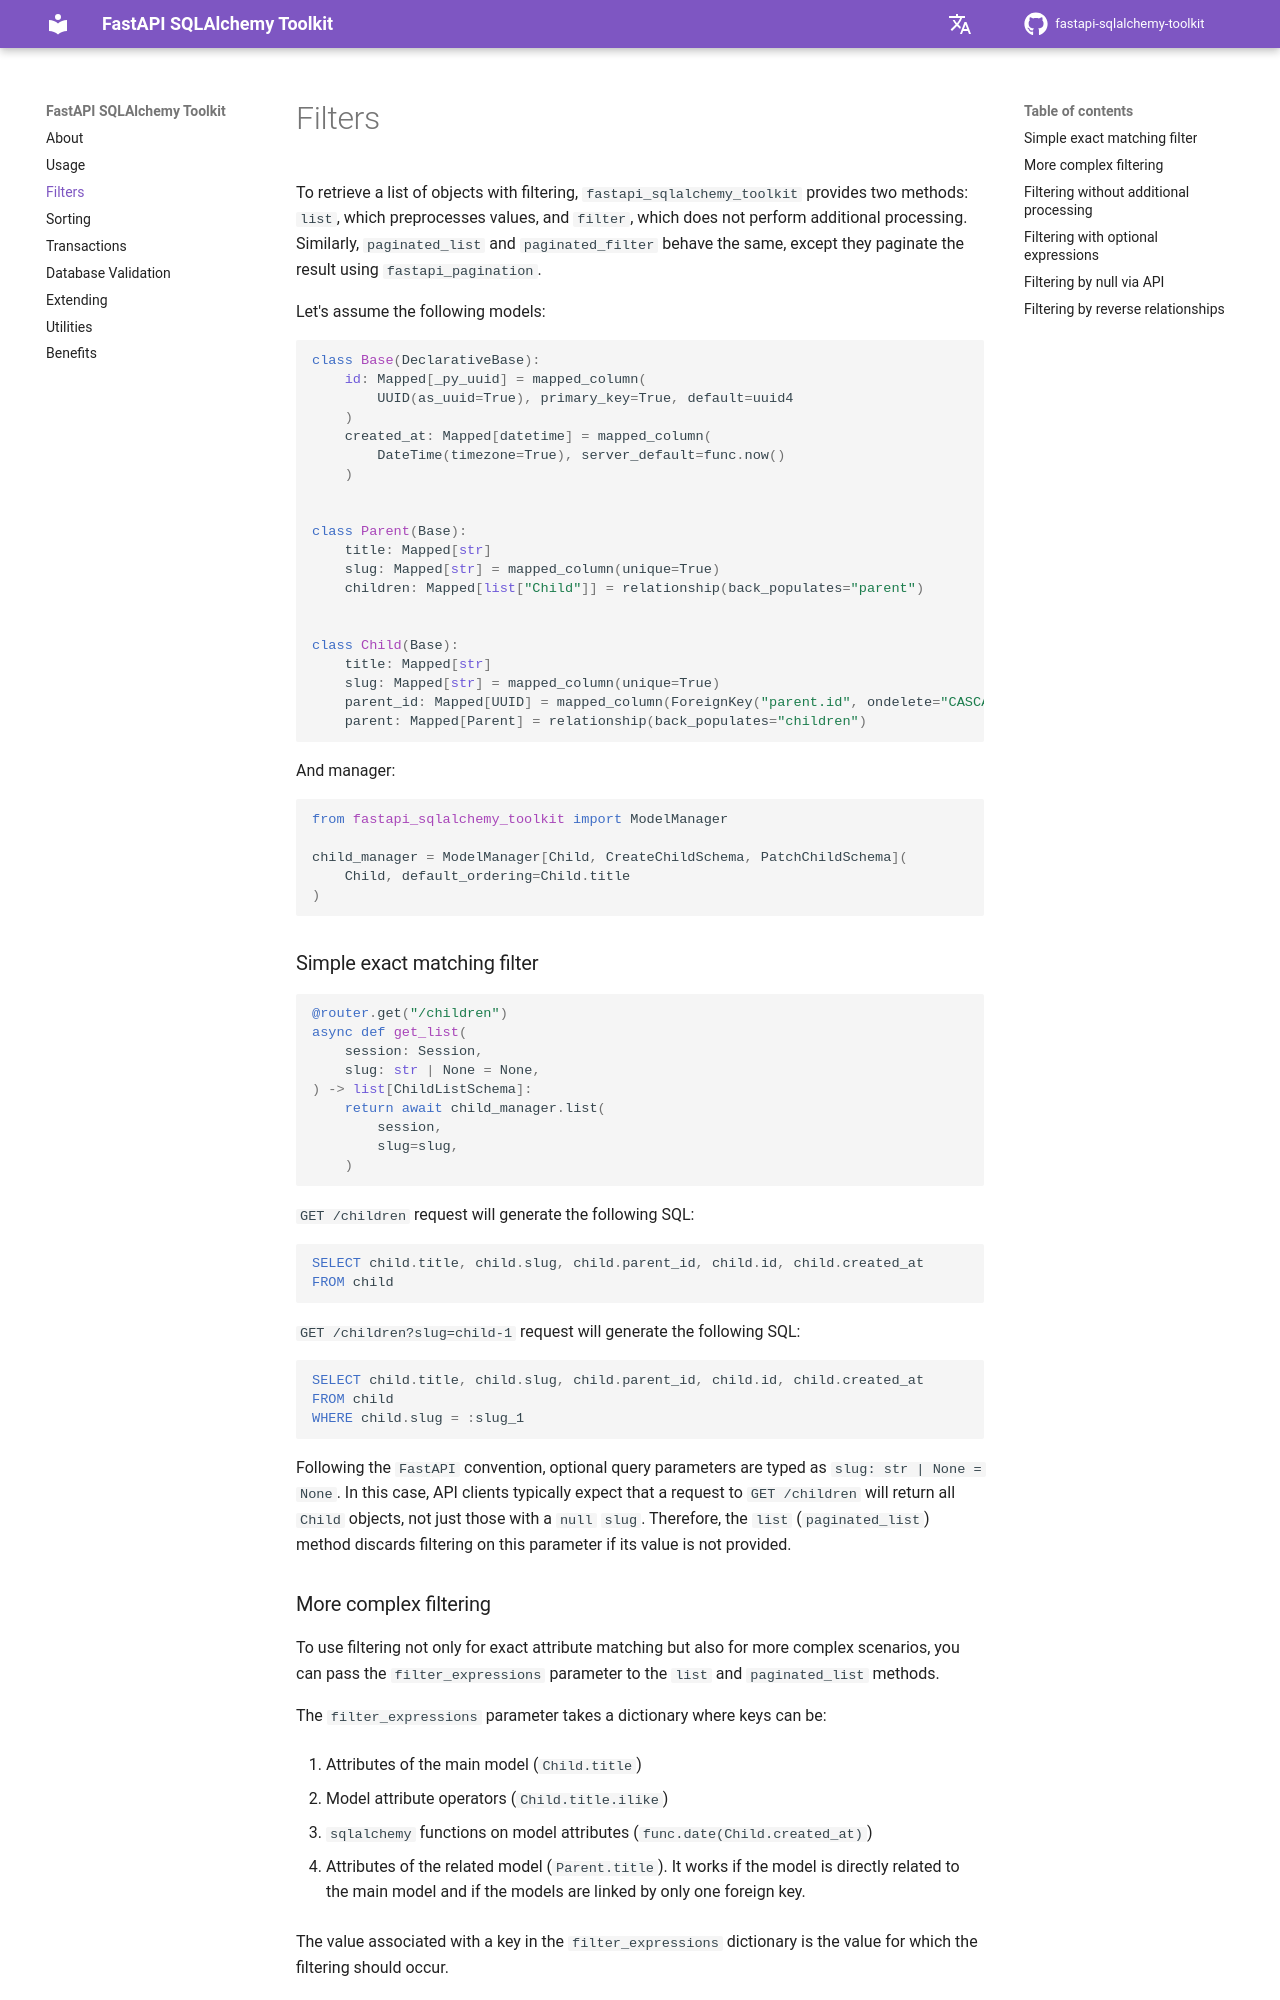

repository: e-kondr01/fastapi-sqlalchemy-toolkit · page: filtering/index.html · generator: mkdocs

To retrieve a list of objects with filtering, `fastapi_sqlalchemy_toolkit` provides two methods:
`list`, which preprocesses values, and `filter`, which does not perform additional processing.
Similarly, `paginated_list` and `paginated_filter` behave the same, except they paginate the result using `fastapi_pagination`.

Let's assume the following models:

```python
class Base(DeclarativeBase):
    id: Mapped[_py_uuid] = mapped_column(
        UUID(as_uuid=True), primary_key=True, default=uuid4
    )
    created_at: Mapped[datetime] = mapped_column(
        DateTime(timezone=True), server_default=func.now()
    )


class Parent(Base):
    title: Mapped[str]
    slug: Mapped[str] = mapped_column(unique=True)
    children: Mapped[list["Child"]] = relationship(back_populates="parent")


class Child(Base):
    title: Mapped[str]
    slug: Mapped[str] = mapped_column(unique=True)
    parent_id: Mapped[UUID] = mapped_column(ForeignKey("parent.id", ondelete="CASCADE"))
    parent: Mapped[Parent] = relationship(back_populates="children")
```

And manager:

```python
from fastapi_sqlalchemy_toolkit import ModelManager

child_manager = ModelManager[Child, CreateChildSchema, PatchChildSchema](
    Child, default_ordering=Child.title
)
```

### Simple exact matching filter

```python
@router.get("/children")
async def get_list(
    session: Session,
    slug: str | None = None,
) -> list[ChildListSchema]:
    return await child_manager.list(
        session,
        slug=slug,
    )
```

`GET /children` request will generate the following SQL:

```SQL
SELECT child.title, child.slug, child.parent_id, child.id, child.created_at 
FROM child
```

`GET /children?slug=child-1` request will generate the following SQL:

```SQL
SELECT child.title, child.slug, child.parent_id, child.id, child.created_at 
FROM child 
WHERE child.slug = :slug_1
```

Following the `FastAPI` convention, optional query parameters are typed as `slug: str | None = None`. In this case, API clients typically expect that a request to `GET /children` will return all `Child` objects, not just those with a `null` `slug`. Therefore, the `list` (`paginated_list`) method discards filtering on this parameter if its value is not provided.
